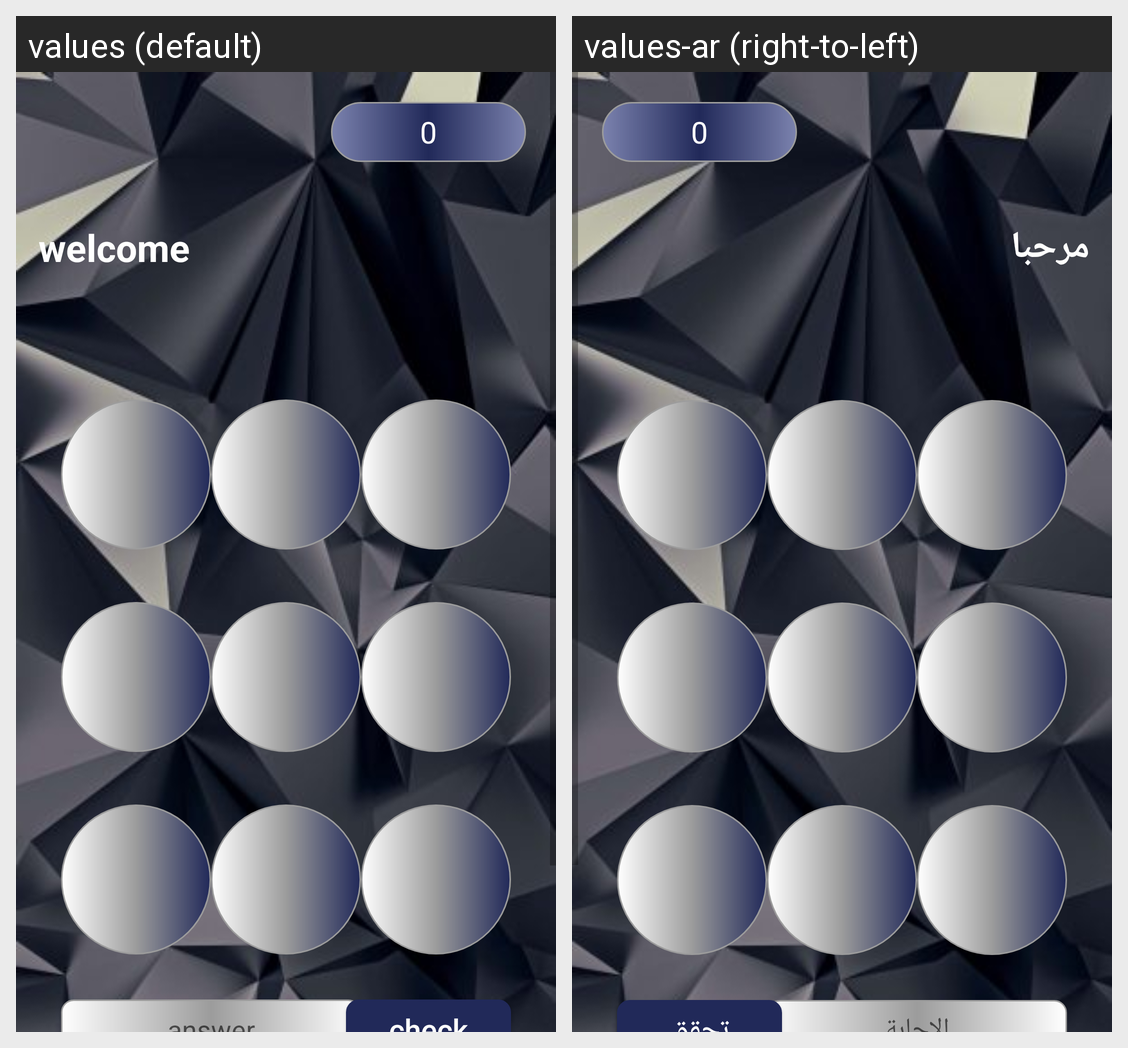

Here is an Android app screen in its default locale and in the app's own translations. Write out the translated-string differences for the strings that appear on this screen.
Android screen res/layout/activity_home.xml rendered under 2 locales, left to right: values (default), values-ar (right-to-left). Device: Nexus 5 (rendered at 1080×1920; each locale shown at half size, 540×960, under a caption strip naming it); theme Theme.Game.
Strings drawn on this screen, with the default value and each locale's value (text and hints the layout hard-codes, and strings that could not be matched under every locale, appear in the picture but are not listed):

welcome
  values: welcome
  values-ar: مرحبا

answer
  values: answer
  values-ar: الاجابة

check
  values: check
  values-ar: تحقق
